pico-8 play session: mixed d-pad (fixed 12-tick cycle)

[t = 1 s] mixed d-pad (1.2s cycle ×~1): → ← ↑ ↓ + 🅾/❎ taps, ~1s
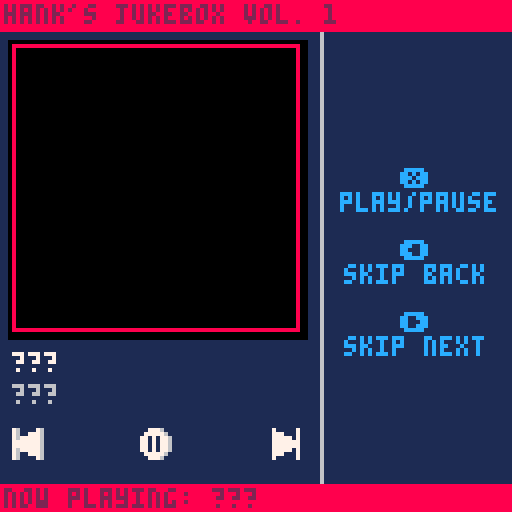
[t = 2 s] mixed d-pad (1.2s cycle ×~1): → ← ↑ ↓ + 🅾/❎ taps, ~2s
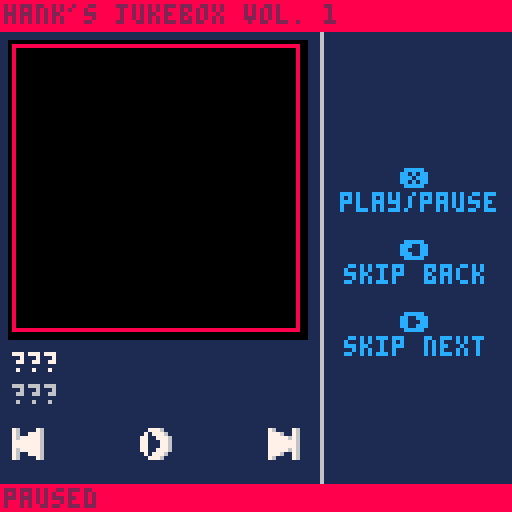
[t = 4 s] mixed d-pad (1.2s cycle ×~3): → ← ↑ ↓ + 🅾/❎ taps, ~4s
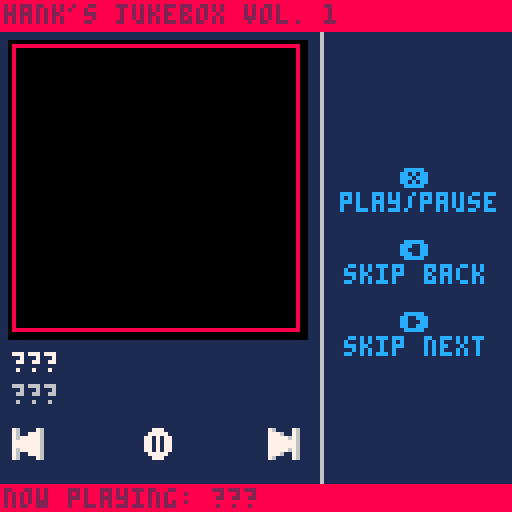

pico-8 cartridge
version 32
__lua__
--jukebox template
--by: hankdetank05

function _init()

	songs={
		"???",
		"???",
		"???"
	}
	
	artists={
		"???",
		"???",
		"???"
	}
	
	albums={
		"???",
		"???",
		"???"
	}
	
	years={
		"???",
		"???",
		"???"
	}
	
	patterns={
		-1,
		-1,
		-1
	}
	
	art={
		{x=64,y=0 ,w=64,h=64},
		{x=0 ,y=64,w=64,h=64},
		{x=64,y=64,w=64,h=64}
	}

	cur=1
	
	playing=false
	
	now_playing=""
	now_playing_dx=1
	
	current_song=songs[cur]
	current_artist=artists[cur]
	current_album=albums[cur]
	current_year=years[cur]
	
	art_dx=3
	art_dy=11
	art_dw=72
	art_dh=72
	
	btn_y=107
	
	button_diff=1
	
	--⬆️+🅾️+❎ to toggle photo mode
	debug=true
	in_photo_mode=false
	_draw=jukebox_mode
	⬆️released=true

end

function _update60()

	if debug then
		if btn(❎) 
		   and btn(🅾️) 
		   and btn(⬆️) 
		   and ⬆️released then
			if in_photo_mode then
				_draw=jukebox_mode
				in_photo_mode=false
			else
				_draw=photo_mode
				in_photo_mode=true
			end
			⬆️released=false
		elseif not(btn(⬆️)) then
			⬆️released=true
		end
	end

	if btnp(➡️) then
		
		cur+=1
		if cur>#songs then
			cur=1
		end
		if playing then
			music(patterns[cur])
			now_playing_dx=1
		end
		
	elseif btnp(⬅️) then
	
		cur-=1
		if cur<1 then
			cur=#songs
		end
		if playing then
			music(patterns[cur])
			now_playing_dx=1
		end
	
	elseif btnp(❎) and not(btn(🅾️) or btn(⬆️)) then
	
		if playing then
			music(-1)
			playing=false
			
		elseif cur<=#patterns then
			music(patterns[cur])
			playing=true
			
		end
	
	end
	
	current_song=songs[cur]
	current_artist=artists[cur]
	current_album=albums[cur]
	current_year=years[cur]
	current_art=art[cur]
	
	now_playing="now playing: "..songs[cur]
	
	if playing==true and #now_playing*4>126 then
		now_playing_dx-=1
		if abs(now_playing_dx)>#now_playing*4 then
			now_playing_dx=128
		end
	else
		now_playing_dx=1
	end

end

function jukebox_mode()

	// fill the screen dark blue
	cls(1)
	
	
	//draw the ui
	line(80,0,80,127,6)
	
	print("❎",100,6*7,12)
	print("play/pause",85,6*8,12)
	
	print("⬅️",100,6*10,12)
	print("skip back",86,6*11,12)
	
	print("➡️",100,6*13,12)
	print("skip next",86,6*14,12)
	
	rectfill(art_dx-1,art_dy-1,art_dx+1+art_dw,art_dy+1+art_dh,0)
	sspr(current_art.x,current_art.y,current_art.w,current_art.h,art_dx,art_dy,art_dw,art_dh)
	--rectfill(art_dx,art_dy,art_dx+art_dw,art_dy+art_dh,7)	//this is for debugging
	print(current_song,art_dx,88,7)
	print(current_artist,art_dx,96,6)
	
	--line(2,104,74,104,6)
	--line(2,104,10,104,8)
	
	--draw rw button
	local rw=16
	if btn(⬅️) then
		rw+=button_diff
	end
	spr(rw,art_dx,btn_y)
	
	--draw play/pause button
	if playing==true then
		playpause=32
	else
		playpause=48
	end
	if btn(❎) then
		playpause+=button_diff
	end
	spr(playpause,art_dx+32,btn_y)
	
	--draw ff button
	local ff=0
	if btn(➡️) then
		ff+=button_diff
	end
	spr(ff,art_dx+64,btn_y)

	// draw top bar
	rectfill(0,0,127,7,8)
	print("hank's jukebox vol. 1",1,1,2)
	
	--[[
	// draw album art and ui
	rectfill(0,88,127,120,0)
	if current_song==songs[1] then
		sspr(8,0,32,32,art_x,art_y,art_w,art_h)
	elseif current_song==songs[2] then
		sspr(48,0,32,32,art_x,art_y,art_w,art_h)
	elseif current_song==songs[3] then
		sspr(88,0,32,32,art_x,art_y,art_w,art_h)
	end
	print(current_song,34,90,7)
	print(current_artist,34,98,7)
	print(current_album,34,106,7)
	print(current_year,34,114,7)
	--]]
	
	// draw bottom bar
	rectfill(0,121,127,127,8)
	if playing then
		print(now_playing,now_playing_dx,122,2)		
	else
		print("paused",1,122,2)
	end
	
	// these are for debugging
	--print(stat(24),96,64,0)
	--print(stat(16),96,70,0)
	--print(stat(17),96,76,0)
	--print(stat(18),96,82,0)
	--print(stat(19),96,88,0)

end

function photo_mode()
	cls()
	local draw_pos={
		{x=0,y=0},
		{x=64,y=0},
		{x=0,y=64},
		{x=64,y=64,size=64},
		{x=0,y=64,w=128,h=64}
	}
	if #songs>1 then
		for i=1,#art do
			sspr(art[i].x,art[i].y,art[i].w,art[i].h,draw_pos[i].x,draw_pos[i].y)
		end
	else
		sspr(art[1].x,art[1].y,art[1].w,art[1].h,32,0)
	end
	if #songs==3 then
		sspr(32,0,32,32,draw_pos[4].x,draw_pos[4].y,draw_pos[4].size,draw_pos[4].size)
	elseif #songs<=2 then
		sspr(0,32,64,32,draw_pos[5].x,draw_pos[5].y,draw_pos[5].w,draw_pos[5].h)
	end
end
-->8
--tab 1: sfx index

--[[

key
---
??? = song 1
??? = song 2
??? = song 3
---

count
---
??? : 00/64 : 00%
??? : 00/64 : 00%
??? : 00/64 : 00%
---

sfx
---
01
02
03
04
05
06
07
08
09
10
11
12
13
14
15
16
17
18
19
20
21
22
23
24
25
26
27
28
29
30
31
32
33
34
35
36
37
38
39
40
41
42
43
44
45
46
47
48
49
50
51
52
53
54
55
56
57
58
59
60
61
62
63
64
---

--]]
-->8
--tab 2: percussion

--[[
bass drum = c 1?43
?	for more punchy sound, try
		different instrumnets

snare drum = c ?615
?	(start with 3) the higher the
		pitch, the more the sound
		will cut through everything
		else in the track

cymbal bell = d#5?15
?	(start with 2) try
		experimenting with the
		instrument, see what you like

cool sound = d#2?13
?	(start with 3) experiment
		with the instrument
--]]
__gfx__
76000076070000070005556000000000111111111111111111111111111111118888888888888888888888888888888888888888888888888888888888888888
77760076077700070005555600000000188111118811888888118811111111118000000000000000000000000000000000000000000000000000000000000008
77777676077777070005560000000000188111118811888888118811111111118000000000000000000000000000000000000000000000000000000000000008
77777776077777770005560000000000188111118818811118818811111111118000000000000000000000000000000000000000000000000000000000000008
77777776077777770555560000000000188111118818811118818811111111118000000000000000000000000000000000000000000000000000000000000008
77777676077777075555560000000000118811188118811118818811111111118000000000000000000000000000000000000000000000000000000000000008
77760076077700075555560000000000118811188118811118818811111111118000000000000000000000000000000000000000000000000000000000000008
76000076070000070555600000000000118811188118811118818811111111118000000000000000000000000000000000000000000000000000000000000008
76000076070000070000555000000000118811188118811118818811111111118000000000000000000000000000000000000000000000000000000000000008
76007776070007770000555500000000111881881118811118818811111111118000000000000000000000000000000000000000000000000000000000000008
76777776070777770000550000000000111881881118811118818811111111118000000000000000000000000000000000000000000000000000000000000008
77777776077777770000550000000000111881881118811118818811111111118000000000000000000000000000000000000000000000000000000000000008
77777776077777770055550000000000111881881118811118818811111111118000000000000000000000000000000000000000000000000000000000000008
76777776070777770555550000000000111188811111888888118888888118818000000000000000000000000000000000000000000000000000000000000008
76007776070007770555550000000000111188811111888888118888888118818000000000000000000000000000000000000000000000000000000000000008
76000076070000070055500000000000111111111111111111111111111111118000000000000000000000000000000000000000000000000000000000000008
00777600000777000000000000000000111111111111111111111111111111118000000000000000000000000000000000000000000000000000000000000008
07777760007777700000000000000000111881111118811111111144441111118000000000000000000000000000000000000000000000000000000000000008
77070776077070770000000000000000111888111188811111114499994411118000000000000000000000000000000000000000000000000000000000000008
77070776077070770000000000000000111188111188111111149994499941118000000000000000000000000000000000000000000000000000000000000008
77070776077070770000000000000000111188811888111111149444444941118000000000000000000000000000000000000000000000000000000000000008
77070776077070770000000000000000111118888881111111666444444666118000000000000000000000000000000000000000000000000000000000000008
077777600077777000000000000000001111118888111111118882ffff2888118000000000000000000000000000000000000000000000000000000000000008
007776000007770000000000000000001111118888111111116662ffff2666118000000000000000000000000000000000000000000000000000000000000008
00777600000777000000000000000000111111888811111111495555555594118000000000000000000000000000000000000000000000000000000000000008
07077760007077700000000000000000111111888811111111495444444594118000000000000000000000000000000000000000000000000000000000000008
77007776077007770000000000000000111118888881111111495444444594118000000000000000000000000000000000000000000000000000000000000008
77000776077000770000000000000000111188811888111111495444444594118000000000000000000000000000000000000000000000000000000000000008
77000776077000770000000000000000111188111188111111445444444544118000000000000000000000000000000000000000000000000000000000000008
77007776077007770000000000000000111888111188811111445555555544118000000000000000000000000000000000000000000000000000000000000008
07077760007077700000000000000000111881111118811111441111111144118000000000000000000000000000000000000000000000000000000000000008
00777600000777000000000000000000111111111111111111111111111111118000000000000000000000000000000000000000000000000000000000000008
11111111111111111111111111111111111111111111111111111111111111118000000000000000000000000000000000000000000000000000000000000008
11111111881881111881881111881888888881888888111118888111881118818000000000000000000000000000000000000000000000000000000000000008
11111111881881111881881118881888888881888888811188888811881118818000000000000000000000000000000000000000000000000000000000000008
11111111881881111881881188811881111111881118811188118811888188818000000000000000000000000000000000000000000000000000000000000008
11111111881881111881881888111881111111881118811888118881188188118000000000000000000000000000000000000000000000000000000000000008
11111111881881111881888881111881111111881118811881111881188888118000000000000000000000000000000000000000000000000000000000000008
11111111881881111881888811111888888111888888811881111881118881118000000000000000000000000000000000000000000000000000000000000008
11111111881881111881888111111888888111888888111881111881118881118000000000000000000000000000000000000000000000000000000000000008
11111111881881111881888811111881111111888888811881111881118881118000000000000000000000000000000000000000000000000000000000000008
11111111881881111881888881111881111111881118881881111881118881118000000000000000000000000000000000000000000000000000000000000008
11111111881881111881881881111881111111881111881881111881188888118000000000000000000000000000000000000000000000000000000000000008
11111111881888118881881888111881111111881111881888118881188188118000000000000000000000000000000000000000000000000000000000000008
18811111881188118811881188811881111111881118881188118811888188818000000000000000000000000000000000000000000000000000000000000008
18881118881188888811881118881888888881888888811188888811881118818000000000000000000000000000000000000000000000000000000000000008
11888888811118888111881111881888888881888888111118888111881118818000000000000000000000000000000000000000000000000000000000000008
11188888111111111111111111111111111111111111111111111111111111118000000000000000000000000000000000000000000000000000000000000008
11111111111111111111111111111111111111111111111111111111111111118000000000000000000000000000000000000000000000000000000000000008
18811111881188888811881111111111111881111118811111111144441111118000000000000000000000000000000000000000000000000000000000000008
18811111881188888811881111111111111888111188811111114499994411118000000000000000000000000000000000000000000000000000000000000008
18811111881881111881881111111111111188111188111111149994499941118000000000000000000000000000000000000000000000000000000000000008
18811111881881111881881111111111111188811888111111149444444941118000000000000000000000000000000000000000000000000000000000000008
11881118811881111881881111111111111118888881111111666444444666118000000000000000000000000000000000000000000000000000000000000008
118811188118811118818811111111111111118888111111118882ffff2888118000000000000000000000000000000000000000000000000000000000000008
118811188118811118818811111111111111118888111111116662ffff2666118000000000000000000000000000000000000000000000000000000000000008
11881118811881111881881111111111111111888811111111495555555594118000000000000000000000000000000000000000000000000000000000000008
11188188111881111881881111111111111111888811111111495444444594118000000000000000000000000000000000000000000000000000000000000008
11188188111881111881881111111111111118888881111111495444444594118000000000000000000000000000000000000000000000000000000000000008
11188188111881111881881111111111111188811888111111495444444594118000000000000000000000000000000000000000000000000000000000000008
11188188111881111881881111111111111188111188111111445444444544118000000000000000000000000000000000000000000000000000000000000008
11118881111188888811888888811881111888111188811111445555555544118000000000000000000000000000000000000000000000000000000000000008
11118881111188888811888888811881111881111118811111441111111144118000000000000000000000000000000000000000000000000000000000000008
11111111111111111111111111111111111111111111111111111111111111118888888888888888888888888888888888888888888888888888888888888888
88888888888888888888888888888888888888888888888888888888888888888888888888888888888888888888888888888888888888888888888888888888
80000000000000000000000000000000000000000000000000000000000000088000000000000000000000000000000000000000000000000000000000000008
80000000000000000000000000000000000000000000000000000000000000088000000000000000000000000000000000000000000000000000000000000008
80000000000000000000000000000000000000000000000000000000000000088000000000000000000000000000000000000000000000000000000000000008
80000000000000000000000000000000000000000000000000000000000000088000000000000000000000000000000000000000000000000000000000000008
80000000000000000000000000000000000000000000000000000000000000088000000000000000000000000000000000000000000000000000000000000008
80000000000000000000000000000000000000000000000000000000000000088000000000000000000000000000000000000000000000000000000000000008
80000000000000000000000000000000000000000000000000000000000000088000000000000000000000000000000000000000000000000000000000000008
80000000000000000000000000000000000000000000000000000000000000088000000000000000000000000000000000000000000000000000000000000008
80000000000000000000000000000000000000000000000000000000000000088000000000000000000000000000000000000000000000000000000000000008
80000000000000000000000000000000000000000000000000000000000000088000000000000000000000000000000000000000000000000000000000000008
80000000000000000000000000000000000000000000000000000000000000088000000000000000000000000000000000000000000000000000000000000008
80000000000000000000000000000000000000000000000000000000000000088000000000000000000000000000000000000000000000000000000000000008
80000000000000000000000000000000000000000000000000000000000000088000000000000000000000000000000000000000000000000000000000000008
80000000000000000000000000000000000000000000000000000000000000088000000000000000000000000000000000000000000000000000000000000008
80000000000000000000000000000000000000000000000000000000000000088000000000000000000000000000000000000000000000000000000000000008
80000000000000000000000000000000000000000000000000000000000000088000000000000000000000000000000000000000000000000000000000000008
80000000000000000000000000000000000000000000000000000000000000088000000000000000000000000000000000000000000000000000000000000008
80000000000000000000000000000000000000000000000000000000000000088000000000000000000000000000000000000000000000000000000000000008
80000000000000000000000000000000000000000000000000000000000000088000000000000000000000000000000000000000000000000000000000000008
80000000000000000000000000000000000000000000000000000000000000088000000000000000000000000000000000000000000000000000000000000008
80000000000000000000000000000000000000000000000000000000000000088000000000000000000000000000000000000000000000000000000000000008
80000000000000000000000000000000000000000000000000000000000000088000000000000000000000000000000000000000000000000000000000000008
80000000000000000000000000000000000000000000000000000000000000088000000000000000000000000000000000000000000000000000000000000008
80000000000000000000000000000000000000000000000000000000000000088000000000000000000000000000000000000000000000000000000000000008
80000000000000000000000000000000000000000000000000000000000000088000000000000000000000000000000000000000000000000000000000000008
80000000000000000000000000000000000000000000000000000000000000088000000000000000000000000000000000000000000000000000000000000008
80000000000000000000000000000000000000000000000000000000000000088000000000000000000000000000000000000000000000000000000000000008
80000000000000000000000000000000000000000000000000000000000000088000000000000000000000000000000000000000000000000000000000000008
80000000000000000000000000000000000000000000000000000000000000088000000000000000000000000000000000000000000000000000000000000008
80000000000000000000000000000000000000000000000000000000000000088000000000000000000000000000000000000000000000000000000000000008
80000000000000000000000000000000000000000000000000000000000000088000000000000000000000000000000000000000000000000000000000000008
80000000000000000000000000000000000000000000000000000000000000088000000000000000000000000000000000000000000000000000000000000008
80000000000000000000000000000000000000000000000000000000000000088000000000000000000000000000000000000000000000000000000000000008
80000000000000000000000000000000000000000000000000000000000000088000000000000000000000000000000000000000000000000000000000000008
80000000000000000000000000000000000000000000000000000000000000088000000000000000000000000000000000000000000000000000000000000008
80000000000000000000000000000000000000000000000000000000000000088000000000000000000000000000000000000000000000000000000000000008
80000000000000000000000000000000000000000000000000000000000000088000000000000000000000000000000000000000000000000000000000000008
80000000000000000000000000000000000000000000000000000000000000088000000000000000000000000000000000000000000000000000000000000008
80000000000000000000000000000000000000000000000000000000000000088000000000000000000000000000000000000000000000000000000000000008
80000000000000000000000000000000000000000000000000000000000000088000000000000000000000000000000000000000000000000000000000000008
80000000000000000000000000000000000000000000000000000000000000088000000000000000000000000000000000000000000000000000000000000008
80000000000000000000000000000000000000000000000000000000000000088000000000000000000000000000000000000000000000000000000000000008
80000000000000000000000000000000000000000000000000000000000000088000000000000000000000000000000000000000000000000000000000000008
80000000000000000000000000000000000000000000000000000000000000088000000000000000000000000000000000000000000000000000000000000008
80000000000000000000000000000000000000000000000000000000000000088000000000000000000000000000000000000000000000000000000000000008
80000000000000000000000000000000000000000000000000000000000000088000000000000000000000000000000000000000000000000000000000000008
80000000000000000000000000000000000000000000000000000000000000088000000000000000000000000000000000000000000000000000000000000008
80000000000000000000000000000000000000000000000000000000000000088000000000000000000000000000000000000000000000000000000000000008
80000000000000000000000000000000000000000000000000000000000000088000000000000000000000000000000000000000000000000000000000000008
80000000000000000000000000000000000000000000000000000000000000088000000000000000000000000000000000000000000000000000000000000008
80000000000000000000000000000000000000000000000000000000000000088000000000000000000000000000000000000000000000000000000000000008
80000000000000000000000000000000000000000000000000000000000000088000000000000000000000000000000000000000000000000000000000000008
80000000000000000000000000000000000000000000000000000000000000088000000000000000000000000000000000000000000000000000000000000008
80000000000000000000000000000000000000000000000000000000000000088000000000000000000000000000000000000000000000000000000000000008
80000000000000000000000000000000000000000000000000000000000000088000000000000000000000000000000000000000000000000000000000000008
80000000000000000000000000000000000000000000000000000000000000088000000000000000000000000000000000000000000000000000000000000008
80000000000000000000000000000000000000000000000000000000000000088000000000000000000000000000000000000000000000000000000000000008
80000000000000000000000000000000000000000000000000000000000000088000000000000000000000000000000000000000000000000000000000000008
80000000000000000000000000000000000000000000000000000000000000088000000000000000000000000000000000000000000000000000000000000008
80000000000000000000000000000000000000000000000000000000000000088000000000000000000000000000000000000000000000000000000000000008
80000000000000000000000000000000000000000000000000000000000000088000000000000000000000000000000000000000000000000000000000000008
80000000000000000000000000000000000000000000000000000000000000088000000000000000000000000000000000000000000000000000000000000008
88888888888888888888888888888888888888888888888888888888888888888888888888888888888888888888888888888888888888888888888888888888
